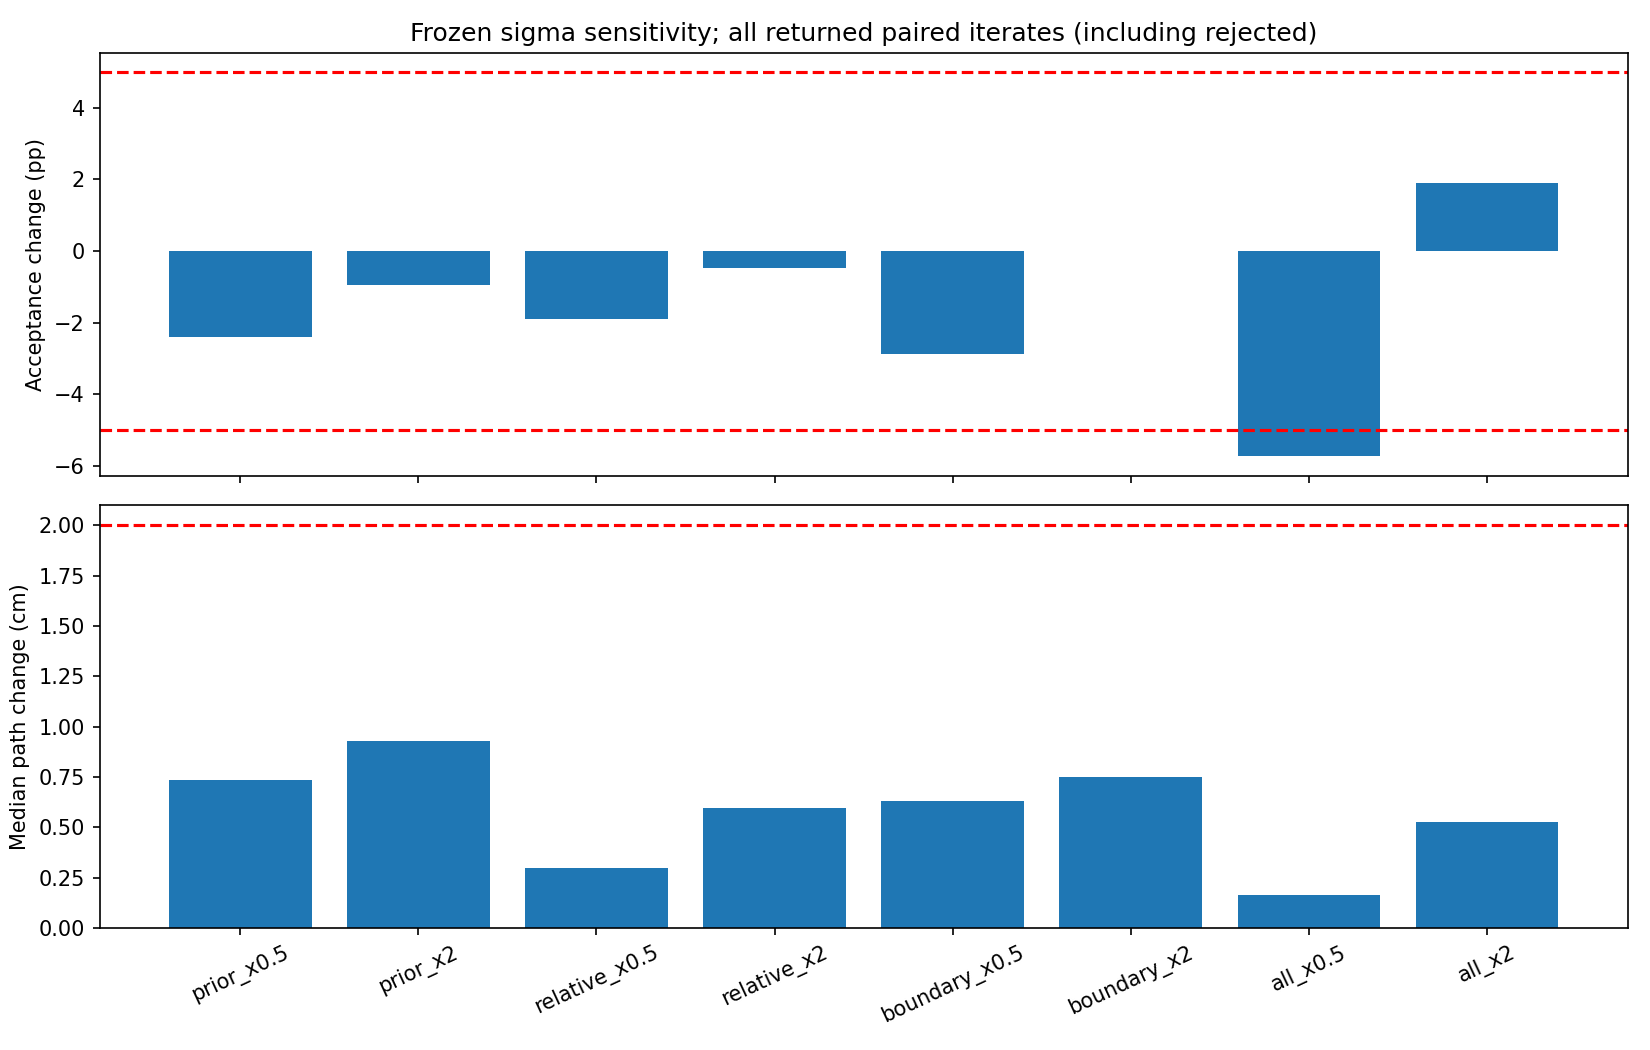

The table this chart was drawn from, first rows:
run, source_method, index, job_id, fresh_id, sigma, baseline_accepted, disposition, accepted, error, solve_wall_s, path_difference_median_m, path_difference_max_m, regression_match, depth_clearance_m, oracle_clearance_m, mean_edit_cm, max_abs_kappa, endpoint_progress_m, boundary_position_error_m, boundary_heading_error_deg
S0_47_D750_FRESHEST-SAFE+GRAPH-depth, FRESHEST-SAFE+GRAPH-depth, 47, 0, 0, baseline, False, INITIALIZATION_REJECTED, False, Previous speed is zero: boundary curvatu…, 0.0002125, , , True, , , , , , , 
S0_47_D750_FRESHEST-SAFE+GRAPH-depth, FRESHEST-SAFE+GRAPH-depth, 47, 0, 0, prior_x0.5, False, INITIALIZATION_REJECTED, False, Previous speed is zero: boundary curvatu…, 0.0002218, , , True, , , , , , , 
S0_47_D750_FRESHEST-SAFE+GRAPH-depth, FRESHEST-SAFE+GRAPH-depth, 47, 0, 0, prior_x2, False, INITIALIZATION_REJECTED, False, Previous speed is zero: boundary curvatu…, 0.0002152, , , True, , , , , , , 
S0_47_D750_FRESHEST-SAFE+GRAPH-depth, FRESHEST-SAFE+GRAPH-depth, 47, 0, 0, relative_x0.5, False, INITIALIZATION_REJECTED, False, Previous speed is zero: boundary curvatu…, 0.0002116, , , True, , , , , , , 
S0_47_D750_FRESHEST-SAFE+GRAPH-depth, FRESHEST-SAFE+GRAPH-depth, 47, 0, 0, relative_x2, False, INITIALIZATION_REJECTED, False, Previous speed is zero: boundary curvatu…, 0.0002075, , , True, , , , , , , 
S0_47_D750_FRESHEST-SAFE+GRAPH-depth, FRESHEST-SAFE+GRAPH-depth, 47, 0, 0, boundary_x0.5, False, INITIALIZATION_REJECTED, False, Previous speed is zero: boundary curvatu…, 0.000205, , , True, , , , , , , 
S0_47_D750_FRESHEST-SAFE+GRAPH-depth, FRESHEST-SAFE+GRAPH-depth, 47, 0, 0, boundary_x2, False, INITIALIZATION_REJECTED, False, Previous speed is zero: boundary curvatu…, 0.0002117, , , True, , , , , , , 
S0_47_D750_FRESHEST-SAFE+GRAPH-depth, FRESHEST-SAFE+GRAPH-depth, 47, 0, 0, all_x0.5, False, INITIALIZATION_REJECTED, False, Previous speed is zero: boundary curvatu…, 0.0002058, , , True, , , , , , , 
S0_47_D750_FRESHEST-SAFE+GRAPH-depth, FRESHEST-SAFE+GRAPH-depth, 47, 0, 0, all_x2, False, INITIALIZATION_REJECTED, False, Previous speed is zero: boundary curvatu…, 0.0002559, , , True, , , , , , , 
S0_47_D750_FRESHEST-SAFE+GRAPH-depth, FRESHEST-SAFE+GRAPH-depth, 47, 1, 1, baseline, True, ACCEPTED, True, , 0.06926, 0.0, 0.0, True, 0.7191, 0.7684, 3.202, 1.531, 0.2357, 0.02, 4.462
S0_47_D750_FRESHEST-SAFE+GRAPH-depth, FRESHEST-SAFE+GRAPH-depth, 47, 1, 1, prior_x0.5, True, ACCEPTED, True, , 0.06911, 0.003819, 0.01246, True, 0.727, 0.7767, 2.753, 1.962, 0.2301, 0.02, 6.85
S0_47_D750_FRESHEST-SAFE+GRAPH-depth, FRESHEST-SAFE+GRAPH-depth, 47, 1, 1, prior_x2, True, ACCEPTED, True, , 0.06897, 0.005376, 0.01405, True, 0.7129, 0.7617, 3.54, 1.601, 0.239, 0.02, 2.116
S0_47_D750_FRESHEST-SAFE+GRAPH-depth, FRESHEST-SAFE+GRAPH-depth, 47, 1, 1, relative_x0.5, True, ACCEPTED, True, , 0.07121, 0.001028, 0.004004, True, 0.7164, 0.7656, 3.328, 1.623, 0.2377, 0.02, 5.143
S0_47_D750_FRESHEST-SAFE+GRAPH-depth, FRESHEST-SAFE+GRAPH-depth, 47, 1, 1, relative_x2, True, ACCEPTED, True, , 0.06291, 0.002794, 0.005988, True, 0.7243, 0.7737, 2.966, 1.997, 0.2313, 0.02, 3.368
S0_47_D750_FRESHEST-SAFE+GRAPH-depth, FRESHEST-SAFE+GRAPH-depth, 47, 1, 1, boundary_x0.5, True, ACCEPTED, True, , 0.06678, 0.003995, 0.006813, True, 0.7168, 0.7659, 3.352, 1.473, 0.2365, 0.02, 1.672
S0_47_D750_FRESHEST-SAFE+GRAPH-depth, FRESHEST-SAFE+GRAPH-depth, 47, 1, 1, boundary_x2, True, ACCEPTED, True, , 0.06537, 0.004558, 0.007775, True, 0.7219, 0.7715, 3.06, 1.597, 0.2345, 0.02, 7.646
S0_47_D750_FRESHEST-SAFE+GRAPH-depth, FRESHEST-SAFE+GRAPH-depth, 47, 1, 1, all_x0.5, True, ACCEPTED, True, , 0.07401, 0.0002386, 0.0007431, True, 0.7194, 0.7687, 3.175, 1.516, 0.2356, 0.02, 4.446
S0_47_D750_FRESHEST-SAFE+GRAPH-depth, FRESHEST-SAFE+GRAPH-depth, 47, 1, 1, all_x2, True, ACCEPTED, True, , 0.06004, 0.0002391, 0.000831, True, 0.7186, 0.7678, 3.234, 1.546, 0.2361, 0.02, 4.47
S0_47_D750_FRESHEST-SAFE+GRAPH-depth, FRESHEST-SAFE+GRAPH-depth, 47, 2, 2, baseline, False, INITIALIZATION_REJECTED, False, Previous speed is zero: boundary curvatu…, 0.0002197, , , True, , , , , , , 
S0_47_D750_FRESHEST-SAFE+GRAPH-depth, FRESHEST-SAFE+GRAPH-depth, 47, 2, 2, prior_x0.5, False, INITIALIZATION_REJECTED, False, Previous speed is zero: boundary curvatu…, 0.0002175, , , True, , , , , , , 
S0_47_D750_FRESHEST-SAFE+GRAPH-depth, FRESHEST-SAFE+GRAPH-depth, 47, 2, 2, prior_x2, False, INITIALIZATION_REJECTED, False, Previous speed is zero: boundary curvatu…, 0.0002132, , , True, , , , , , , 
S0_47_D750_FRESHEST-SAFE+GRAPH-depth, FRESHEST-SAFE+GRAPH-depth, 47, 2, 2, relative_x0.5, False, INITIALIZATION_REJECTED, False, Previous speed is zero: boundary curvatu…, 0.0002122, , , True, , , , , , , 
S0_47_D750_FRESHEST-SAFE+GRAPH-depth, FRESHEST-SAFE+GRAPH-depth, 47, 2, 2, relative_x2, False, INITIALIZATION_REJECTED, False, Previous speed is zero: boundary curvatu…, 0.0002112, , , True, , , , , , , 
S0_47_D750_FRESHEST-SAFE+GRAPH-depth, FRESHEST-SAFE+GRAPH-depth, 47, 2, 2, boundary_x0.5, False, INITIALIZATION_REJECTED, False, Previous speed is zero: boundary curvatu…, 0.0002122, , , True, , , , , , , 
S0_47_D750_FRESHEST-SAFE+GRAPH-depth, FRESHEST-SAFE+GRAPH-depth, 47, 2, 2, boundary_x2, False, INITIALIZATION_REJECTED, False, Previous speed is zero: boundary curvatu…, 0.0002065, , , True, , , , , , , 
S0_47_D750_FRESHEST-SAFE+GRAPH-depth, FRESHEST-SAFE+GRAPH-depth, 47, 2, 2, all_x0.5, False, INITIALIZATION_REJECTED, False, Previous speed is zero: boundary curvatu…, 0.0002044, , , True, , , , , , , 
S0_47_D750_FRESHEST-SAFE+GRAPH-depth, FRESHEST-SAFE+GRAPH-depth, 47, 2, 2, all_x2, False, INITIALIZATION_REJECTED, False, Previous speed is zero: boundary curvatu…, 0.0002247, , , True, , , , , , , 
S0_47_D750_FRESHEST-SAFE+GRAPH-depth, FRESHEST-SAFE+GRAPH-depth, 47, 3, 3, baseline, True, ACCEPTED, True, , 0.07072, 0.0, 0.0, True, 0.3379, 0.3596, 2.732, 1.716, 0.4167, 0.02004, 7.718
S0_47_D750_FRESHEST-SAFE+GRAPH-depth, FRESHEST-SAFE+GRAPH-depth, 47, 3, 3, prior_x0.5, True, ACCEPTED, True, , 0.07016, 0.01346, 0.01546, True, 0.3254, 0.347, 1.665, 1.569, 0.4207, 0.02004, 11.79
S0_47_D750_FRESHEST-SAFE+GRAPH-depth, FRESHEST-SAFE+GRAPH-depth, 47, 3, 3, prior_x2, True, ACCEPTED, True, , 0.07188, 0.01792, 0.02743, True, 0.3642, 0.3856, 4.214, 1.777, 0.4225, 0.02004, 4.29
S0_47_D750_FRESHEST-SAFE+GRAPH-depth, FRESHEST-SAFE+GRAPH-depth, 47, 3, 3, relative_x0.5, True, ACCEPTED, True, , 0.07011, 0.01335, 0.02438, True, 0.3417, 0.3622, 2.73, 1.482, 0.4406, 0.02004, 11.46
S0_47_D750_FRESHEST-SAFE+GRAPH-depth, FRESHEST-SAFE+GRAPH-depth, 47, 3, 3, relative_x2, True, ACCEPTED, True, , 0.06175, 0.02001, 0.02456, True, 0.3387, 0.3616, 3.554, 3.527, 0.394, 0.02004, 4.542
S0_47_D750_FRESHEST-SAFE+GRAPH-depth, FRESHEST-SAFE+GRAPH-depth, 47, 3, 3, boundary_x0.5, True, ACCEPTED, True, , 0.07011, 0.008029, 0.009062, True, 0.3453, 0.367, 3.384, 2.4, 0.4176, 0.02004, 2.674
S0_47_D750_FRESHEST-SAFE+GRAPH-depth, FRESHEST-SAFE+GRAPH-depth, 47, 3, 3, boundary_x2, True, ACCEPTED, True, , 0.06711, 0.01084, 0.01227, True, 0.3281, 0.3501, 1.933, 1.443, 0.4147, 0.02004, 14.54
S0_47_D750_FRESHEST-SAFE+GRAPH-depth, FRESHEST-SAFE+GRAPH-depth, 47, 3, 3, all_x0.5, True, ACCEPTED, True, , 0.07262, 0.0125, 0.01932, True, 0.3328, 0.3535, 2.43, 1.502, 0.4356, 0.02004, 8.175
S0_47_D750_FRESHEST-SAFE+GRAPH-depth, FRESHEST-SAFE+GRAPH-depth, 47, 3, 3, all_x2, True, ACCEPTED, True, , 0.05757, 0.02397, 0.03655, True, 0.3297, 0.3533, 4.104, 2.449, 0.3823, 0.02004, 4.516
S0_47_D750_FRESHEST-SAFE+GRAPH-depth, FRESHEST-SAFE+GRAPH-depth, 47, 4, 4, baseline, True, ACCEPTED, True, , 0.07069, 0.0, 0.0, True, 0.2598, 0.2829, 3.095, 5.63, 0.2468, 0.02, 0.3235
S0_47_D750_FRESHEST-SAFE+GRAPH-depth, FRESHEST-SAFE+GRAPH-depth, 47, 4, 4, prior_x0.5, True, ACCEPTED, True, , 0.07334, 0.003533, 0.006567, True, 0.2647, 0.288, 2.769, 6.001, 0.2406, 0.02, 0.5507
S0_47_D750_FRESHEST-SAFE+GRAPH-depth, FRESHEST-SAFE+GRAPH-depth, 47, 4, 4, prior_x2, True, ACCEPTED, True, , 0.06934, 0.001878, 0.004227, True, 0.2596, 0.2824, 3.219, 5.456, 0.2506, 0.02, 0.2346
S0_47_D750_FRESHEST-SAFE+GRAPH-depth, FRESHEST-SAFE+GRAPH-depth, 47, 4, 4, relative_x0.5, True, ACCEPTED, True, , 0.07618, 0.00169, 0.003072, True, 0.2569, 0.2799, 3.244, 5.452, 0.2492, 0.02, 0.4623
S0_47_D750_FRESHEST-SAFE+GRAPH-depth, FRESHEST-SAFE+GRAPH-depth, 47, 4, 4, relative_x2, True, ACCEPTED, True, , 0.06903, 0.003495, 0.007626, True, 0.2667, 0.2899, 2.775, 5.994, 0.2405, 0.02, 0.07157
S0_47_D750_FRESHEST-SAFE+GRAPH-depth, FRESHEST-SAFE+GRAPH-depth, 47, 4, 4, boundary_x0.5, True, ACCEPTED, True, , 0.07222, 0.0003602, 0.000505, True, 0.2602, 0.2832, 3.092, 5.64, 0.247, 0.02, 0.1279
S0_47_D750_FRESHEST-SAFE+GRAPH-depth, FRESHEST-SAFE+GRAPH-depth, 47, 4, 4, boundary_x2, True, ACCEPTED, True, , 0.07672, 0.000367, 0.0005169, True, 0.2595, 0.2825, 3.099, 5.621, 0.2467, 0.02, 0.5233
S0_47_D750_FRESHEST-SAFE+GRAPH-depth, FRESHEST-SAFE+GRAPH-depth, 47, 4, 4, all_x0.5, True, ACCEPTED, True, , 0.07932, 0.0007208, 0.001641, True, 0.2586, 0.2817, 3.106, 5.633, 0.2465, 0.02, 0.581
S0_47_D750_FRESHEST-SAFE+GRAPH-depth, FRESHEST-SAFE+GRAPH-depth, 47, 4, 4, all_x2, True, ACCEPTED, True, , 0.06649, 0.002609, 0.005779, True, 0.2643, 0.2872, 3.047, 5.663, 0.2478, 0.02, 0.5303
S0_47_D750_FRESHEST-SAFE+GRAPH-depth, FRESHEST-SAFE+GRAPH-depth, 47, 5, 5, baseline, True, ACCEPTED, True, , 0.07226, 0.0, 0.0, True, 0.2413, 0.2452, 3.577, 1.076, 0.402, 0.02001, 7.942
S0_47_D750_FRESHEST-SAFE+GRAPH-depth, FRESHEST-SAFE+GRAPH-depth, 47, 5, 5, prior_x0.5, True, ACCEPTED, True, , 0.07303, 0.01541, 0.02068, True, 0.2616, 0.2655, 2.366, 0.9837, 0.3943, 0.02001, 12.27
S0_47_D750_FRESHEST-SAFE+GRAPH-depth, FRESHEST-SAFE+GRAPH-depth, 47, 5, 5, prior_x2, True, ACCEPTED, True, , 0.06971, 0.01776, 0.04081, True, 0.2016, 0.2048, 5.363, 0.6505, 0.4101, 0.02001, 3.814
S0_47_D750_FRESHEST-SAFE+GRAPH-depth, FRESHEST-SAFE+GRAPH-depth, 47, 5, 5, relative_x0.5, True, ACCEPTED, True, , 0.07886, 0.005835, 0.01276, True, 0.234, 0.2375, 3.954, 0.6411, 0.4131, 0.02001, 10.06
S0_47_D750_FRESHEST-SAFE+GRAPH-depth, FRESHEST-SAFE+GRAPH-depth, 47, 5, 5, relative_x2, True, ACCEPTED, True, , 0.06478, 0.01275, 0.02203, True, 0.2477, 0.2516, 3.292, 2.333, 0.38, 0.02001, 5.881
S0_47_D750_FRESHEST-SAFE+GRAPH-depth, FRESHEST-SAFE+GRAPH-depth, 47, 5, 5, boundary_x0.5, True, ACCEPTED, True, , 0.07161, 0.009746, 0.01043, True, 0.2313, 0.2352, 4.244, 1.714, 0.4032, 0.02001, 2.998
S0_47_D750_FRESHEST-SAFE+GRAPH-depth, FRESHEST-SAFE+GRAPH-depth, 47, 5, 5, boundary_x2, True, ACCEPTED, True, , 0.06748, 0.01087, 0.01163, True, 0.2526, 0.2564, 2.848, 0.7629, 0.3998, 0.02001, 13.45
S0_47_D750_FRESHEST-SAFE+GRAPH-depth, FRESHEST-SAFE+GRAPH-depth, 47, 5, 5, all_x0.5, True, ACCEPTED, True, , 0.07601, 0.004849, 0.009064, True, 0.2468, 0.2508, 3.456, 1.066, 0.4075, 0.02001, 8.327
S0_47_D750_FRESHEST-SAFE+GRAPH-depth, FRESHEST-SAFE+GRAPH-depth, 47, 5, 5, all_x2, True, ACCEPTED, True, , 0.06497, 0.01547, 0.02951, True, 0.2249, 0.2289, 4.243, 0.9987, 0.3813, 0.02001, 6.505
S0_47_D750_FRESHEST-SAFE+GRAPH-depth, FRESHEST-SAFE+GRAPH-depth, 47, 6, 6, baseline, True, ACCEPTED, True, , 0.08124, 0.0, 0.0, True, 0.2424, 0.2476, 5.848, 2.727, 0.1546, 0.02, 6.558
S0_47_D750_FRESHEST-SAFE+GRAPH-depth, FRESHEST-SAFE+GRAPH-depth, 47, 6, 6, prior_x0.5, True, ACCEPTED, True, , 0.0743, 0.005107, 0.01546, True, 0.2448, 0.2511, 5.374, 2.32, 0.1496, 0.02, 10.89
S0_47_D750_FRESHEST-SAFE+GRAPH-depth, FRESHEST-SAFE+GRAPH-depth, 47, 6, 6, prior_x2, True, ACCEPTED, True, , 0.07267, 0.006495, 0.01298, True, 0.2371, 0.2409, 5.958, 2.899, 0.1562, 0.02, 2.918
S0_47_D750_FRESHEST-SAFE+GRAPH-depth, FRESHEST-SAFE+GRAPH-depth, 47, 6, 6, relative_x0.5, True, ACCEPTED, True, , 0.07854, 0.0006386, 0.003008, True, 0.2425, 0.2475, 5.901, 2.88, 0.1556, 0.02, 7.363
S0_47_D750_FRESHEST-SAFE+GRAPH-depth, FRESHEST-SAFE+GRAPH-depth, 47, 6, 6, relative_x2, True, ACCEPTED, True, , 0.06965, 0.001567, 0.005212, True, 0.2414, 0.2469, 5.789, 2.481, 0.1516, 0.02, 5.087
S0_47_D750_FRESHEST-SAFE+GRAPH-depth, FRESHEST-SAFE+GRAPH-depth, 47, 6, 6, boundary_x0.5, True, ACCEPTED, True, , 0.0761, 0.004543, 0.007731, True, 0.2385, 0.2432, 5.868, 2.664, 0.1549, 0.02, 2.395
... 1,821 more rows
